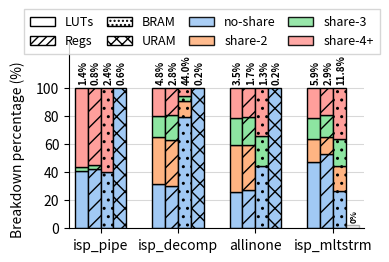

Recreate this plot in Python. (Note: this script raises an exception after producing the figure.)
import matplotlib.pyplot as plt
import seaborn as sns
import numpy as np
from matplotlib.ticker import FuncFormatter

# ===== FONT AND STYLE SETTINGS =====
FONT_SIZE = 12
LABEL_SIZE = 10
TICK_SIZE = 10
LEGEND_SIZE = 9
VALUE_SIZE = 7
#SEGMENT_LABEL_SIZE = 5

# Set font to match style
plt.rcParams['mathtext.fontset'] = 'cm'
plt.rcParams['font.size'] = FONT_SIZE
plt.rcParams['axes.labelsize'] = LABEL_SIZE
plt.rcParams['xtick.labelsize'] = TICK_SIZE
plt.rcParams['ytick.labelsize'] = TICK_SIZE
plt.rcParams['legend.fontsize'] = LEGEND_SIZE

# ===== COLOR SETUP (NOW FOR SHARING LEVELS) =====
palette = sns.color_palette("pastel")
color_noshare = palette[0]    # Blue for no-share
color_share2 = palette[1]     # Orange for shared by 2
color_share3 = palette[2]     # Green for shared by 3
color_share4 = palette[3]     # Red for shared by 4

# ===== DATA =====
applications = ["ISPPIPELINE", "ISP_24BIT_DECOMPAND", "ALL_IN_ONE", "ISP_MULTISTREAM"]
resources = ["LUTs", "Registers", "BRAM", "URAM"]

# Total percentage of resources used by each app on U280
app_totals = {
    "ISPPIPELINE": [1.45, 0.82, 2.38, 0.63],
    "ISP_24BIT_DECOMPAND": [4.83, 2.77, 43.97, 0.21],
    "ALL_IN_ONE": [3.47, 1.67, 1.31, 0.21],
    "ISP_MULTISTREAM": [5.87, 2.85, 11.76, 0]
}

# Breakdown of each app's total into sharing components
app_breakdowns = {
    "ISPPIPELINE": [
        [36.95, 0, 0.28, 62.77],         # LUTs
        [39.37, 0, 0.47, 60.16],         # Registers
        [33.33, 0, 0, 66.67],            # BRAM
        [100, 0, 0, 0],                  # URAM
    ],
    "ISP_24BIT_DECOMPAND": [
        [34.41, 38.47, 10.45, 16.67],    # LUTs
        [32.85, 37.70, 13.48, 15.97],    # Registers
        [94.47, 3.72, 0.46, 1.35],       # BRAM
        [100, 0, 0, 0],                  # URAM
    ],
    "ALL_IN_ONE": [
        [25.30, 39.47, 15.86, 19.37],    # LUTs
        [27.85, 37.20, 16.34, 18.61],    # Registers
        [50.95, 0, 15.09, 33.96],        # BRAM
        [100, 0, 0, 0],                  # URAM 
    ],
    "ISP_MULTISTREAM": [
        [62.94, 10.58, 9.71, 16.77],     # LUTs
        [70.66, 6.44, 9.41, 13.49],      # Registers
        [25.95, 13.92, 15.19, 44.94],    # BRAM
        [0, 0, 0, 0],                    # URAM (no usage)
    ]
}

# ===== PLOT SETUP =====
fig, ax = plt.subplots(figsize=(4.0, 2.8))  # Wider for 4 application groups with spacing

# Bar settings
bar_width = 0.20  # Width for each bar
x_positions = np.arange(len(applications)) * 1.2  # Extra spacing between app groups

# Patterns for different resources (instead of sharing levels)
resource_patterns = ['', '//', '..', 'xx']  # LUTs, Registers, BRAM, URAM

# ===== PLOTTING FUNCTION =====
def plot_resource_bar(x_pos, resource_idx, app_name):
    """Plot a single resource bar for an application with sharing breakdown"""

    total_usage = app_totals[app_name][resource_idx]
    breakdown_percentages = app_breakdowns[app_name][resource_idx]
    pattern = resource_patterns[resource_idx]

    # Handle zero usage case
    if total_usage == 0:
        # Draw a very thin bar just to show it exists
        min_height = 2
        rect = ax.bar(x_pos, min_height, bar_width,
                      bottom=0, color='lightgray', edgecolor='black',
                      linewidth=1, alpha=0.3)

        # Add 0% label above
        ax.text(x_pos + 0.03, min_height + 2,
                '0%', ha='center', va='bottom',
                fontsize=VALUE_SIZE - 1, rotation=90, weight='bold')
        return

    # Colors for each sharing level
    colors = [color_noshare, color_share2, color_share3, color_share4]

    # Apply smart scaling for proportional segments
    scaled_values = []
    for pct in breakdown_percentages:
        if pct == 0:
            scaled_values.append(0)
        elif pct < 1:
            scaled_values.append(5)  # Minimum visibility
        else:
            scaled = np.power(pct, 0.6) * 8
            scaled = max(scaled, 5)
            scaled_values.append(scaled)

    # Normalize to sum to 100
    total_scaled = sum(scaled_values)
    if total_scaled > 0:
        segment_heights = [(v / total_scaled) * 100 for v in scaled_values]
    else:
        segment_heights = [25, 25, 25, 25]

    # Plot segments with different colors for sharing levels
    current_bottom = 0
    for i, (color, breakdown_pct, height) in enumerate(zip(colors, breakdown_percentages, segment_heights)):
        if height == 0:
            continue

        # Draw segment with color for sharing level and pattern for resource type
        rect = ax.bar(x_pos, height, bar_width,
                      bottom=current_bottom, color=color, edgecolor='black',
                      linewidth=1, hatch=pattern, alpha=1.0)

        # Add percentage label for significant segments
        #if breakdown_pct >= 2:
            #segment_center = current_bottom + height / 2
            #label_text = f'{breakdown_pct:.0f}%'

            #font_size = SEGMENT_LABEL_SIZE - 2 if height < 10 else SEGMENT_LABEL_SIZE - 1

            # Use black text on light colors, white on dark
            #text_color = 'black'

            #ax.text(x_pos, segment_center, label_text,
            #       ha='center', va='center', fontsize=font_size,
            #       color=text_color, weight='bold',
            #       bbox=dict(boxstyle='round,pad=0.03', facecolor='white',
            #       edgecolor='none', alpha=0.9))

        current_bottom += height

    # Add total value label on top
    ax.text(x_pos+0.03, 100 + 2,
            f'{total_usage:.1f}%', ha='center', va='bottom',
            fontsize=VALUE_SIZE, rotation=90, weight='bold')

# ===== PLOT ALL BARS =====
for i, app_name in enumerate(applications):
    # Plot 4 bars for each application (one for each resource)
    for j, resource in enumerate(resources):
        x_offset = (j - 1.5) * bar_width  # Center the 4 bars around the x position
        plot_resource_bar(x_positions[i] + x_offset, j, app_name)

# ===== AXIS FORMATTING =====
ax.set_ylabel('Breakdown percentage (%)', fontsize=LABEL_SIZE)
ax.yaxis.set_label_coords(-0.15, 0.425)
ax.set_ylim(0, 133)  # Extra space for top labels
ax.set_yticks([0, 20, 40, 60, 80, 100])
ax.set_yticklabels(['0', '20', '40', '60', '80', '100'])

# X-axis with application names (shortened for readability)
ax.set_xticks(x_positions)
app_labels = ["isp_pipe", "isp_decomp", "allinone", "isp_mltstrm"]
ax.set_xticklabels(app_labels, ha='center', fontsize=LABEL_SIZE, rotation=0)

# Grid
ax.grid(True, alpha=0.3, axis='y', color='gray', linestyle='-')
ax.set_axisbelow(True)

# Remove top and right spines
ax.spines['top'].set_visible(False)
ax.spines['right'].set_visible(False)

# ===== LEGEND =====
from matplotlib.patches import Patch

# Resource legend (with patterns)
resource_handles = [
    Patch(facecolor='white', edgecolor='black', label='LUTs', linewidth=1.0),
    Patch(facecolor='white', edgecolor='black', label='Regs', linewidth=1.0, hatch='////'),
    Patch(facecolor='white', edgecolor='black', label='BRAM', linewidth=1.0, hatch='....'),
    Patch(facecolor='white', edgecolor='black', label='URAM', linewidth=1.0, hatch='xxx')
]

# Sharing level legend (with colors)
sharing_handles = [
    Patch(facecolor=color_noshare, edgecolor='black', label='no-share', linewidth=1.0, alpha=0.9),
    Patch(facecolor=color_share2, edgecolor='black', label='share-2', linewidth=1.0, alpha=0.9),
    Patch(facecolor=color_share3, edgecolor='black', label='share-3', linewidth=1.0, alpha=0.9),
    Patch(facecolor=color_share4, edgecolor='black', label='share-4+', linewidth=1.0, alpha=0.9)
]

# Combine handles - resources first, then sharing levels
all_handles = resource_handles + sharing_handles

# Create a single legend with 2 columns
legend = ax.legend(handles=all_handles, loc='center',
                   bbox_to_anchor=(0.45, 1.05), ncol=4,
                   frameon=True, fancybox=False, shadow=False,
                   columnspacing=1.0, handletextpad=0.8, facecolor='white',
                   borderpad=0.5, fontsize=LEGEND_SIZE)

# ===== SAVE AND DISPLAY =====
plt.tight_layout()
plt.margins(x=0.02, tight=True)
plt.savefig("../../plots/resource_usage_2/resource_usage.pdf", bbox_inches='tight')
plt.savefig("../../plots/resource_usage_2/resource_usage.png", bbox_inches='tight')
# plt.show()
